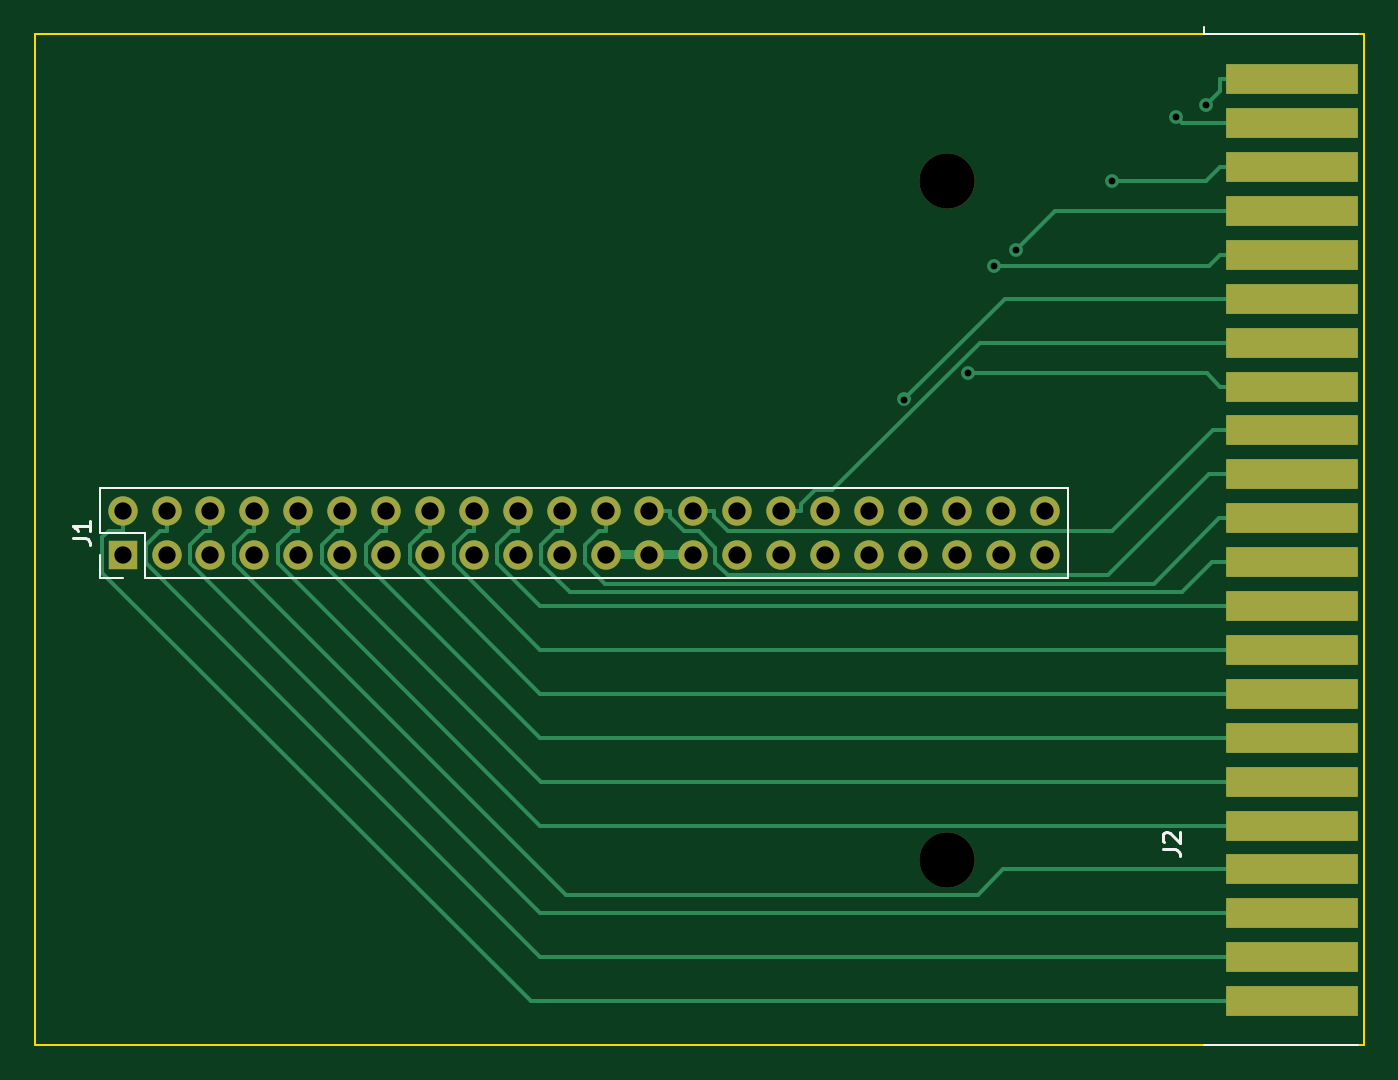
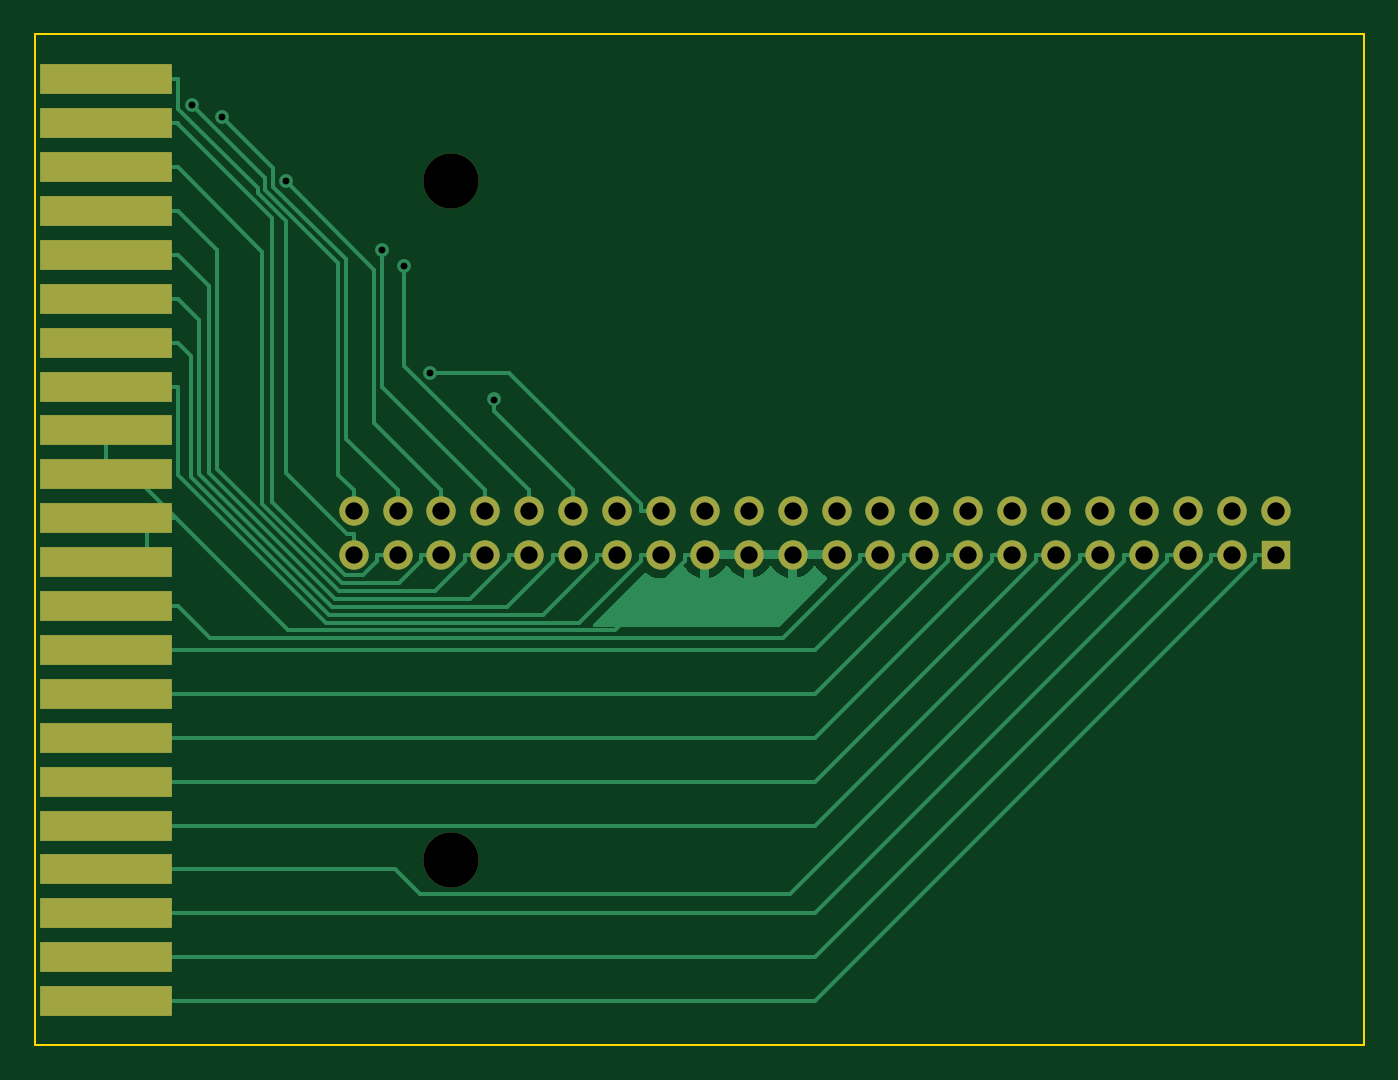
Circuit board: 11 layer files. Board 76.9 x 58.5 mm.
- bottom_copper: IO_Riser-B_Cu.gbr (18618 bytes)
- bottom_mask: IO_Riser-B_Mask.gbr (2454 bytes)
- paste: IO_Riser-B_Paste.gbr (470 bytes)
- bottom_silk: IO_Riser-B_Silkscreen.gbr (471 bytes)
- outline: IO_Riser-Edge_Cuts.gbr (711 bytes)
- top_copper: IO_Riser-F_Cu.gbr (13086 bytes)
- top_mask: IO_Riser-F_Mask.gbr (2454 bytes)
- paste: IO_Riser-F_Paste.gbr (470 bytes)
- top_silk: IO_Riser-F_Silkscreen.gbr (1924 bytes)
- drill: IO_Riser-NPTH.drl (386 bytes)
- drill: IO_Riser-PTH.drl (1269 bytes)

=== bottom_copper: IO_Riser-B_Cu.gbr (18618 bytes, source omitted) ===
=== bottom_mask: IO_Riser-B_Mask.gbr ===
%TF.GenerationSoftware,KiCad,Pcbnew,(6.0.6)*%
%TF.CreationDate,2022-11-20T10:14:25-06:00*%
%TF.ProjectId,IO_Riser,494f5f52-6973-4657-922e-6b696361645f,V0.9*%
%TF.SameCoordinates,Original*%
%TF.FileFunction,Soldermask,Bot*%
%TF.FilePolarity,Negative*%
%FSLAX46Y46*%
G04 Gerber Fmt 4.6, Leading zero omitted, Abs format (unit mm)*
G04 Created by KiCad (PCBNEW (6.0.6)) date 2022-11-20 10:14:25*
%MOMM*%
%LPD*%
G01*
G04 APERTURE LIST*
%ADD10R,7.620000X1.780000*%
%ADD11C,3.200000*%
%ADD12R,1.700000X1.700000*%
%ADD13O,1.700000X1.700000*%
G04 APERTURE END LIST*
D10*
%TO.C,J2*%
X165452500Y-111340000D03*
X165452500Y-108800000D03*
X165452500Y-106260000D03*
X165452500Y-103720000D03*
X165452500Y-101180000D03*
X165452500Y-98640000D03*
X165452500Y-96100000D03*
X165452500Y-93560000D03*
X165452500Y-91020000D03*
X165452500Y-88480000D03*
X165452500Y-85940000D03*
X165452500Y-83400000D03*
X165452500Y-80860000D03*
X165452500Y-78320000D03*
X165452500Y-75780000D03*
X165452500Y-73240000D03*
X165452500Y-70700000D03*
X165452500Y-68160000D03*
X165452500Y-65620000D03*
X165452500Y-63080000D03*
X165452500Y-60540000D03*
X165452500Y-58000000D03*
%TD*%
D11*
%TO.C,H4*%
X145500000Y-63900000D03*
%TD*%
%TO.C,H3*%
X145500000Y-103200000D03*
%TD*%
D12*
%TO.C,J1*%
X97800000Y-85500000D03*
D13*
X97800000Y-82960000D03*
X100340000Y-85500000D03*
X100340000Y-82960000D03*
X102880000Y-85500000D03*
X102880000Y-82960000D03*
X105420000Y-85500000D03*
X105420000Y-82960000D03*
X107960000Y-85500000D03*
X107960000Y-82960000D03*
X110500000Y-85500000D03*
X110500000Y-82960000D03*
X113040000Y-85500000D03*
X113040000Y-82960000D03*
X115580000Y-85500000D03*
X115580000Y-82960000D03*
X118120000Y-85500000D03*
X118120000Y-82960000D03*
X120660000Y-85500000D03*
X120660000Y-82960000D03*
X123200000Y-85500000D03*
X123200000Y-82960000D03*
X125740000Y-85500000D03*
X125740000Y-82960000D03*
X128280000Y-85500000D03*
X128280000Y-82960000D03*
X130820000Y-85500000D03*
X130820000Y-82960000D03*
X133360000Y-85500000D03*
X133360000Y-82960000D03*
X135900000Y-85500000D03*
X135900000Y-82960000D03*
X138440000Y-85500000D03*
X138440000Y-82960000D03*
X140980000Y-85500000D03*
X140980000Y-82960000D03*
X143520000Y-85500000D03*
X143520000Y-82960000D03*
X146060000Y-85500000D03*
X146060000Y-82960000D03*
X148600000Y-85500000D03*
X148600000Y-82960000D03*
X151140000Y-85500000D03*
X151140000Y-82960000D03*
%TD*%
M02*

=== paste: IO_Riser-B_Paste.gbr ===
%TF.GenerationSoftware,KiCad,Pcbnew,(6.0.6)*%
%TF.CreationDate,2022-11-20T10:14:25-06:00*%
%TF.ProjectId,IO_Riser,494f5f52-6973-4657-922e-6b696361645f,V0.9*%
%TF.SameCoordinates,Original*%
%TF.FileFunction,Paste,Bot*%
%TF.FilePolarity,Positive*%
%FSLAX46Y46*%
G04 Gerber Fmt 4.6, Leading zero omitted, Abs format (unit mm)*
G04 Created by KiCad (PCBNEW (6.0.6)) date 2022-11-20 10:14:25*
%MOMM*%
%LPD*%
G01*
G04 APERTURE LIST*
G04 APERTURE END LIST*
M02*

=== bottom_silk: IO_Riser-B_Silkscreen.gbr ===
%TF.GenerationSoftware,KiCad,Pcbnew,(6.0.6)*%
%TF.CreationDate,2022-11-20T10:14:25-06:00*%
%TF.ProjectId,IO_Riser,494f5f52-6973-4657-922e-6b696361645f,V0.9*%
%TF.SameCoordinates,Original*%
%TF.FileFunction,Legend,Bot*%
%TF.FilePolarity,Positive*%
%FSLAX46Y46*%
G04 Gerber Fmt 4.6, Leading zero omitted, Abs format (unit mm)*
G04 Created by KiCad (PCBNEW (6.0.6)) date 2022-11-20 10:14:25*
%MOMM*%
%LPD*%
G01*
G04 APERTURE LIST*
G04 APERTURE END LIST*
M02*

=== outline: IO_Riser-Edge_Cuts.gbr ===
%TF.GenerationSoftware,KiCad,Pcbnew,(6.0.6)*%
%TF.CreationDate,2022-11-20T10:14:26-06:00*%
%TF.ProjectId,IO_Riser,494f5f52-6973-4657-922e-6b696361645f,V0.9*%
%TF.SameCoordinates,Original*%
%TF.FileFunction,Profile,NP*%
%FSLAX46Y46*%
G04 Gerber Fmt 4.6, Leading zero omitted, Abs format (unit mm)*
G04 Created by KiCad (PCBNEW (6.0.6)) date 2022-11-20 10:14:26*
%MOMM*%
%LPD*%
G01*
G04 APERTURE LIST*
%TA.AperFunction,Profile*%
%ADD10C,0.100000*%
%TD*%
G04 APERTURE END LIST*
D10*
X92700000Y-55400000D02*
X92700000Y-113900000D01*
X92700000Y-55400000D02*
X169600000Y-55400000D01*
X169600000Y-113900000D02*
X92700000Y-113900000D01*
X169600000Y-55400000D02*
X169600000Y-113900000D01*
M02*

=== top_copper: IO_Riser-F_Cu.gbr (13086 bytes, source omitted) ===
=== top_mask: IO_Riser-F_Mask.gbr ===
%TF.GenerationSoftware,KiCad,Pcbnew,(6.0.6)*%
%TF.CreationDate,2022-11-20T10:14:25-06:00*%
%TF.ProjectId,IO_Riser,494f5f52-6973-4657-922e-6b696361645f,V0.9*%
%TF.SameCoordinates,Original*%
%TF.FileFunction,Soldermask,Top*%
%TF.FilePolarity,Negative*%
%FSLAX46Y46*%
G04 Gerber Fmt 4.6, Leading zero omitted, Abs format (unit mm)*
G04 Created by KiCad (PCBNEW (6.0.6)) date 2022-11-20 10:14:25*
%MOMM*%
%LPD*%
G01*
G04 APERTURE LIST*
%ADD10R,7.620000X1.780000*%
%ADD11C,3.200000*%
%ADD12R,1.700000X1.700000*%
%ADD13O,1.700000X1.700000*%
G04 APERTURE END LIST*
D10*
%TO.C,J2*%
X165452500Y-111340000D03*
X165452500Y-108800000D03*
X165452500Y-106260000D03*
X165452500Y-103720000D03*
X165452500Y-101180000D03*
X165452500Y-98640000D03*
X165452500Y-96100000D03*
X165452500Y-93560000D03*
X165452500Y-91020000D03*
X165452500Y-88480000D03*
X165452500Y-85940000D03*
X165452500Y-83400000D03*
X165452500Y-80860000D03*
X165452500Y-78320000D03*
X165452500Y-75780000D03*
X165452500Y-73240000D03*
X165452500Y-70700000D03*
X165452500Y-68160000D03*
X165452500Y-65620000D03*
X165452500Y-63080000D03*
X165452500Y-60540000D03*
X165452500Y-58000000D03*
%TD*%
D11*
%TO.C,H4*%
X145500000Y-63900000D03*
%TD*%
%TO.C,H3*%
X145500000Y-103200000D03*
%TD*%
D12*
%TO.C,J1*%
X97800000Y-85500000D03*
D13*
X97800000Y-82960000D03*
X100340000Y-85500000D03*
X100340000Y-82960000D03*
X102880000Y-85500000D03*
X102880000Y-82960000D03*
X105420000Y-85500000D03*
X105420000Y-82960000D03*
X107960000Y-85500000D03*
X107960000Y-82960000D03*
X110500000Y-85500000D03*
X110500000Y-82960000D03*
X113040000Y-85500000D03*
X113040000Y-82960000D03*
X115580000Y-85500000D03*
X115580000Y-82960000D03*
X118120000Y-85500000D03*
X118120000Y-82960000D03*
X120660000Y-85500000D03*
X120660000Y-82960000D03*
X123200000Y-85500000D03*
X123200000Y-82960000D03*
X125740000Y-85500000D03*
X125740000Y-82960000D03*
X128280000Y-85500000D03*
X128280000Y-82960000D03*
X130820000Y-85500000D03*
X130820000Y-82960000D03*
X133360000Y-85500000D03*
X133360000Y-82960000D03*
X135900000Y-85500000D03*
X135900000Y-82960000D03*
X138440000Y-85500000D03*
X138440000Y-82960000D03*
X140980000Y-85500000D03*
X140980000Y-82960000D03*
X143520000Y-85500000D03*
X143520000Y-82960000D03*
X146060000Y-85500000D03*
X146060000Y-82960000D03*
X148600000Y-85500000D03*
X148600000Y-82960000D03*
X151140000Y-85500000D03*
X151140000Y-82960000D03*
%TD*%
M02*

=== paste: IO_Riser-F_Paste.gbr ===
%TF.GenerationSoftware,KiCad,Pcbnew,(6.0.6)*%
%TF.CreationDate,2022-11-20T10:14:25-06:00*%
%TF.ProjectId,IO_Riser,494f5f52-6973-4657-922e-6b696361645f,V0.9*%
%TF.SameCoordinates,Original*%
%TF.FileFunction,Paste,Top*%
%TF.FilePolarity,Positive*%
%FSLAX46Y46*%
G04 Gerber Fmt 4.6, Leading zero omitted, Abs format (unit mm)*
G04 Created by KiCad (PCBNEW (6.0.6)) date 2022-11-20 10:14:25*
%MOMM*%
%LPD*%
G01*
G04 APERTURE LIST*
G04 APERTURE END LIST*
M02*

=== top_silk: IO_Riser-F_Silkscreen.gbr ===
%TF.GenerationSoftware,KiCad,Pcbnew,(6.0.6)*%
%TF.CreationDate,2022-11-20T10:14:25-06:00*%
%TF.ProjectId,IO_Riser,494f5f52-6973-4657-922e-6b696361645f,V0.9*%
%TF.SameCoordinates,Original*%
%TF.FileFunction,Legend,Top*%
%TF.FilePolarity,Positive*%
%FSLAX46Y46*%
G04 Gerber Fmt 4.6, Leading zero omitted, Abs format (unit mm)*
G04 Created by KiCad (PCBNEW (6.0.6)) date 2022-11-20 10:14:25*
%MOMM*%
%LPD*%
G01*
G04 APERTURE LIST*
%ADD10C,0.150000*%
%ADD11C,0.120000*%
G04 APERTURE END LIST*
D10*
%TO.C,J2*%
X157964880Y-102543333D02*
X158679166Y-102543333D01*
X158822023Y-102590952D01*
X158917261Y-102686190D01*
X158964880Y-102829047D01*
X158964880Y-102924285D01*
X158060119Y-102114761D02*
X158012500Y-102067142D01*
X157964880Y-101971904D01*
X157964880Y-101733809D01*
X158012500Y-101638571D01*
X158060119Y-101590952D01*
X158155357Y-101543333D01*
X158250595Y-101543333D01*
X158393452Y-101590952D01*
X158964880Y-102162380D01*
X158964880Y-101543333D01*
%TO.C,J1*%
X94922380Y-84563333D02*
X95636666Y-84563333D01*
X95779523Y-84610952D01*
X95874761Y-84706190D01*
X95922380Y-84849047D01*
X95922380Y-84944285D01*
X95922380Y-83563333D02*
X95922380Y-84134761D01*
X95922380Y-83849047D02*
X94922380Y-83849047D01*
X95065238Y-83944285D01*
X95160476Y-84039523D01*
X95208095Y-84134761D01*
D11*
%TO.C,J2*%
X169302500Y-113890000D02*
X160352500Y-113890000D01*
X160352500Y-55400000D02*
X160352500Y-55000000D01*
X169302500Y-55400000D02*
X160352500Y-55400000D01*
%TO.C,J1*%
X99070000Y-86830000D02*
X99070000Y-84230000D01*
X96470000Y-86830000D02*
X96470000Y-85500000D01*
X99070000Y-84230000D02*
X96470000Y-84230000D01*
X99070000Y-86830000D02*
X152470000Y-86830000D01*
X96470000Y-81630000D02*
X152470000Y-81630000D01*
X97800000Y-86830000D02*
X96470000Y-86830000D01*
X96470000Y-84230000D02*
X96470000Y-81630000D01*
X152470000Y-86830000D02*
X152470000Y-81630000D01*
%TD*%
M02*

=== drill: IO_Riser-NPTH.drl ===
M48
; DRILL file {KiCad (6.0.6)} date Sun Nov 20 10:14:23 2022
; FORMAT={-:-/ absolute / inch / decimal}
; #@! TF.CreationDate,2022-11-20T10:14:23-06:00
; #@! TF.GenerationSoftware,Kicad,Pcbnew,(6.0.6)
; #@! TF.FileFunction,NonPlated,1,2,NPTH
FMAT,2
INCH
; #@! TA.AperFunction,NonPlated,NPTH,ComponentDrill
T1C0.1260
%
G90
G05
T1
X5.7283Y-2.5157
X5.7283Y-4.063
T0
M30

=== drill: IO_Riser-PTH.drl ===
M48
; DRILL file {KiCad (6.0.6)} date Sun Nov 20 10:14:23 2022
; FORMAT={-:-/ absolute / inch / decimal}
; #@! TF.CreationDate,2022-11-20T10:14:23-06:00
; #@! TF.GenerationSoftware,Kicad,Pcbnew,(6.0.6)
; #@! TF.FileFunction,Plated,1,2,PTH
FMAT,2
INCH
; #@! TA.AperFunction,Plated,PTH,ViaDrill
T1C0.0157
; #@! TA.AperFunction,Plated,PTH,ComponentDrill
T2C0.0394
%
G90
G05
T1
X5.6303Y-3.0129
X5.7755Y-2.9525
X5.8347Y-2.7089
X5.8864Y-2.6717
X6.1051Y-2.5163
X6.2495Y-2.3697
X6.3188Y-2.342
T2
X3.8504Y-3.2661
X3.8504Y-3.3661
X3.9504Y-3.2661
X3.9504Y-3.3661
X4.0504Y-3.2661
X4.0504Y-3.3661
X4.1504Y-3.2661
X4.1504Y-3.3661
X4.2504Y-3.2661
X4.2504Y-3.3661
X4.3504Y-3.2661
X4.3504Y-3.3661
X4.4504Y-3.2661
X4.4504Y-3.3661
X4.5504Y-3.2661
X4.5504Y-3.3661
X4.6504Y-3.2661
X4.6504Y-3.3661
X4.7504Y-3.2661
X4.7504Y-3.3661
X4.8504Y-3.2661
X4.8504Y-3.3661
X4.9504Y-3.2661
X4.9504Y-3.3661
X5.0504Y-3.2661
X5.0504Y-3.3661
X5.1504Y-3.2661
X5.1504Y-3.3661
X5.2504Y-3.2661
X5.2504Y-3.3661
X5.3504Y-3.2661
X5.3504Y-3.3661
X5.4504Y-3.2661
X5.4504Y-3.3661
X5.5504Y-3.2661
X5.5504Y-3.3661
X5.6504Y-3.2661
X5.6504Y-3.3661
X5.7504Y-3.2661
X5.7504Y-3.3661
X5.8504Y-3.2661
X5.8504Y-3.3661
X5.9504Y-3.2661
X5.9504Y-3.3661
T0
M30

